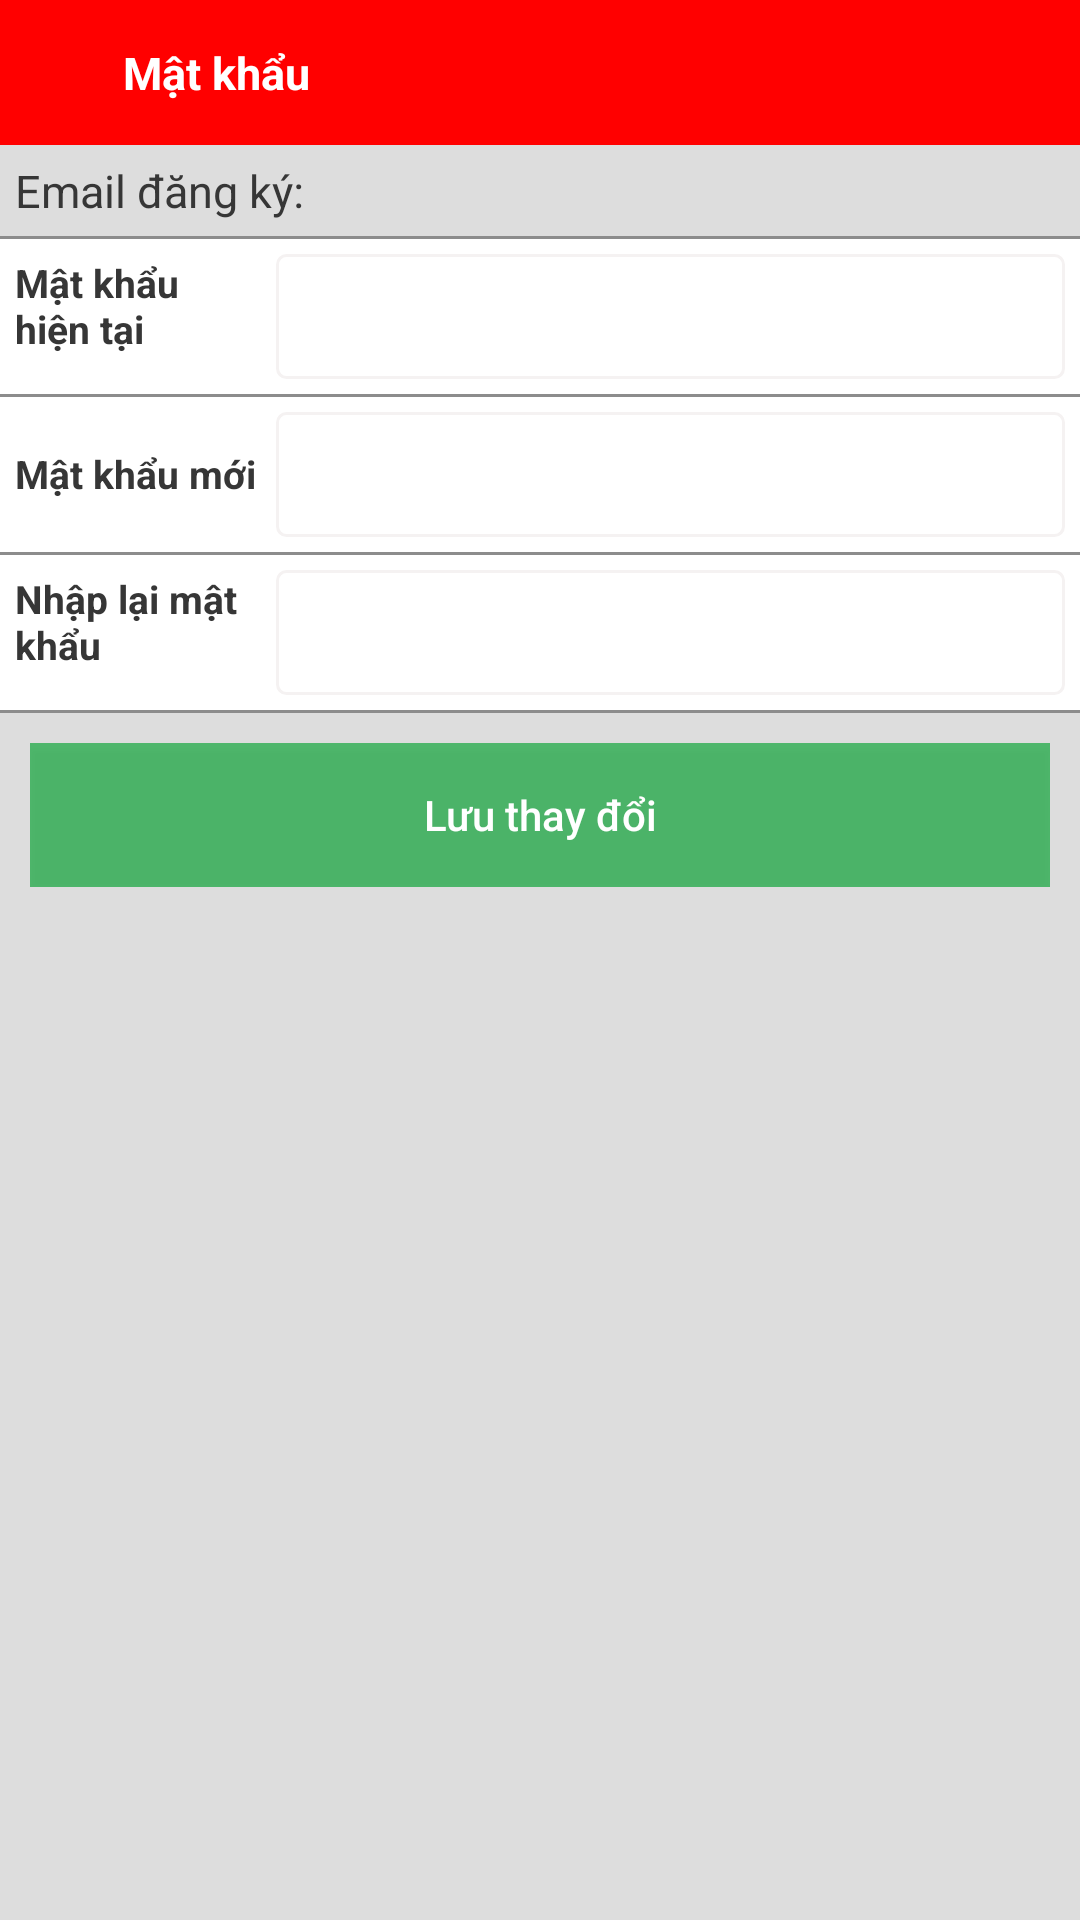

The Android layout XML behind this screen, and the referenced resources:
<!-- AndroidManifest.xml: application theme AppTheme -->
<!-- res/layout/doipassword.xml -->
<?xml version="1.0" encoding="utf-8"?>
<RelativeLayout xmlns:android="http://schemas.android.com/apk/res/android"
    xmlns:app="http://schemas.android.com/apk/res-auto"
    xmlns:tools="http://schemas.android.com/tools"
    android:id="@+id/fragment_home"
    android:layout_width="match_parent"
    android:layout_height="match_parent">


    <LinearLayout
        android:layout_width="match_parent"
        android:layout_height="match_parent"
        android:orientation="vertical"
        android:layout_alignParentTop="true"
        android:layout_alignParentLeft="true"
        android:layout_alignParentStart="true">

        <LinearLayout
            android:layout_width="match_parent"
            android:layout_height="0dp"
            android:layout_weight="0.9"
            android:orientation="horizontal"
            android:background="#FF0000"
            android:textColor="@color/mauTrang"
            android:textSize="20sp"
            android:weightSum="100">

            <ImageView
                android:id="@+id/back_doipass"
                android:background="@drawable/btn_clicked"
                android:layout_width="match_parent"
                android:layout_height="match_parent"
                android:layout_weight="90"
                android:clickable="true"
                android:scaleType="fitXY"
                app:srcCompat="@drawable/ic_arrow_back"
                android:padding="5dp"/>

            <TextView
                android:layout_width="match_parent"
                android:layout_height="match_parent"
                android:layout_weight="10"
                android:gravity="center_vertical"
                android:paddingLeft="5dp"
                android:text="Mật khẩu"
                android:textAppearance="@style/CustomTextHeader"
                android:textColor="@color/mauTrang" />

        </LinearLayout>

        <LinearLayout
            android:layout_width="match_parent"
            android:layout_height="0dp"
            android:orientation="vertical"
            android:background="#dddddd"
            android:layout_weight="11">
            <LinearLayout

                android:layout_width="match_parent"
                android:layout_height="wrap_content"
                android:gravity="center"
                android:orientation="horizontal"
                android:paddingBottom="5dp"
                android:paddingTop="5dp"
                android:paddingLeft="5dp">

                <TextView
                    android:id="@+id/tv_emailDangKy"
                    android:layout_width="match_parent"
                    android:layout_height="match_parent"
                    android:layout_weight="1.0"
                    android:textColor="#363636"
                    android:textSize="15sp"
                    android:text="Email đăng ký: "/>
            </LinearLayout>

            <LinearLayout
                android:layout_width="match_parent"
                android:layout_height="1dp"
                android:gravity="center"
                android:background="#8c8c8c"
                android:orientation="horizontal">
            </LinearLayout>

            <LinearLayout
                android:layout_width="match_parent"
                android:layout_height="wrap_content"
                android:background="@color/mauTrang"
                android:gravity="center"
                android:orientation="horizontal"
                android:padding="5dp">

                <TextView
                    android:layout_width="0dp"
                    android:layout_height="40dp"
                    android:layout_weight="2.5"
                    android:layout_marginRight="5dp"
                    android:textSize="13sp"
                    android:textColor="#363636"
                    android:text="Mật khẩu hiện tại"
                    android:maxLines="2"
                    android:textStyle="normal|bold" />

                <EditText
                    android:id="@+id/edt_oldpass"
                    android:layout_width="0dp"
                    android:layout_height="wrap_content"
                    android:layout_weight="8"
                    android:textColor="#363636"
                    android:textSize="13sp"
                    android:padding="12dp"
                    android:background="@drawable/border_edittext_resetpass"
                    android:textStyle="normal|bold"
                    android:inputType="textPassword"/>

            </LinearLayout>

            <LinearLayout
                android:layout_width="match_parent"
                android:layout_height="1dp"
                android:background="#8c8c8c"/>

            <LinearLayout
                android:layout_width="match_parent"
                android:layout_height="wrap_content"
                android:background="@color/mauTrang"
                android:gravity="center"
                android:orientation="horizontal"
                android:padding="5dp">

                <TextView
                    android:layout_width="0dp"
                    android:layout_height="40dp"
                    android:layout_weight="2.5"
                    android:gravity="center_vertical"
                    android:layout_marginRight="5dp"
                    android:textSize="13sp"
                    android:textColor="#363636"
                    android:text="Mật khẩu mới"
                    android:maxLines="1"
                    android:textStyle="normal|bold" />

                <EditText
                    android:id="@+id/edit_passnew"
                    android:layout_width="0dp"
                    android:layout_height="wrap_content"
                    android:layout_weight="8"
                    android:textColor="#363636"
                    android:textSize="13sp"
                    android:padding="12dp"
                    android:background="@drawable/border_edittext_resetpass"
                    android:textStyle="normal|bold"
                    android:inputType="textPassword"/>

            </LinearLayout>

            <LinearLayout
                android:layout_width="match_parent"
                android:layout_height="1dp"
                android:background="#8c8c8c"/>

            <LinearLayout
                android:layout_width="match_parent"
                android:layout_height="wrap_content"
                android:background="@color/mauTrang"
                android:gravity="center"
                android:orientation="horizontal"
                android:padding="5dp">

                <TextView
                    android:layout_width="0dp"
                    android:layout_height="40dp"
                    android:layout_weight="2.5"
                    android:layout_marginRight="5dp"
                    android:textSize="13sp"
                    android:textColor="#363636"
                    android:text="Nhập lại mật khẩu"
                    android:maxLines="2"
                    android:textStyle="normal|bold" />

                <EditText
                    android:id="@+id/edit_confirm"
                    android:layout_width="0dp"
                    android:layout_height="wrap_content"
                    android:layout_weight="8"
                    android:textColor="#363636"
                    android:textSize="13sp"
                    android:padding="12dp"
                    android:background="@drawable/border_edittext_resetpass"
                    android:textStyle="normal|bold"
                    android:inputType="textPassword"/>

            </LinearLayout>

            <LinearLayout
                android:layout_width="match_parent"
                android:layout_height="1dp"
                android:background="#8c8c8c"/>


            <LinearLayout
                android:layout_width="match_parent"
                android:layout_height="wrap_content"
                android:padding="10dp">
                <Button
                    android:id="@+id/btn_luuthaydoi"
                    android:layout_width="match_parent"
                    android:layout_height="match_parent"
                    android:background="#dd3bb35d"
                    android:text="Lưu thay đổi"
                    android:textAllCaps="false"
                    android:textColor="@color/mauTrang"/>

            </LinearLayout>


        </LinearLayout>

    </LinearLayout>

</RelativeLayout>
<!-- resources referenced by this layout -->
<resources>
  <color name="mauTrang">#ffffff</color>
  <!-- drawable border_edittext_resetpass (drawable) -->
  <?xml version="1.0" encoding="utf-8"?>
  <shape xmlns:android="http://schemas.android.com/apk/res/android">
      <stroke
          android:width="1dp"
          android:color="@color/mauXam"></stroke>
      <corners android:radius="3dp"></corners>
  </shape>
  <!-- drawable btn_clicked (drawable) -->
  <?xml version="1.0" encoding="utf-8"?>
  <selector xmlns:android="http://schemas.android.com/apk/res/android">
      <item android:drawable="@color/mauTrong35"
          android:state_pressed="true"></item>
  </selector>
  <style name="CustomTextHeader" parent="@style/TextAppearance.Design.Counter">
          <item name="android:textSize">15sp</item>
          <item name="android:textStyle">bold</item>
      </style>
  <style name="AppTheme" parent="Theme.AppCompat.Light.NoActionBar">
          
          <item name="colorPrimary">@color/colorPrimary</item>
          <item name="colorPrimaryDark">@color/colorPrimaryDark</item>
          <item name="colorAccent">@color/colorAccent</item>
      </style>
  <color name="mauXam">#f5f2f2</color>
  <color name="mauTrong35">#59ffffff</color>
  <color name="colorPrimary">#3F51B5</color>
  <color name="colorPrimaryDark">#303F9F</color>
  <color name="colorAccent">#FF4081</color>
</resources>
